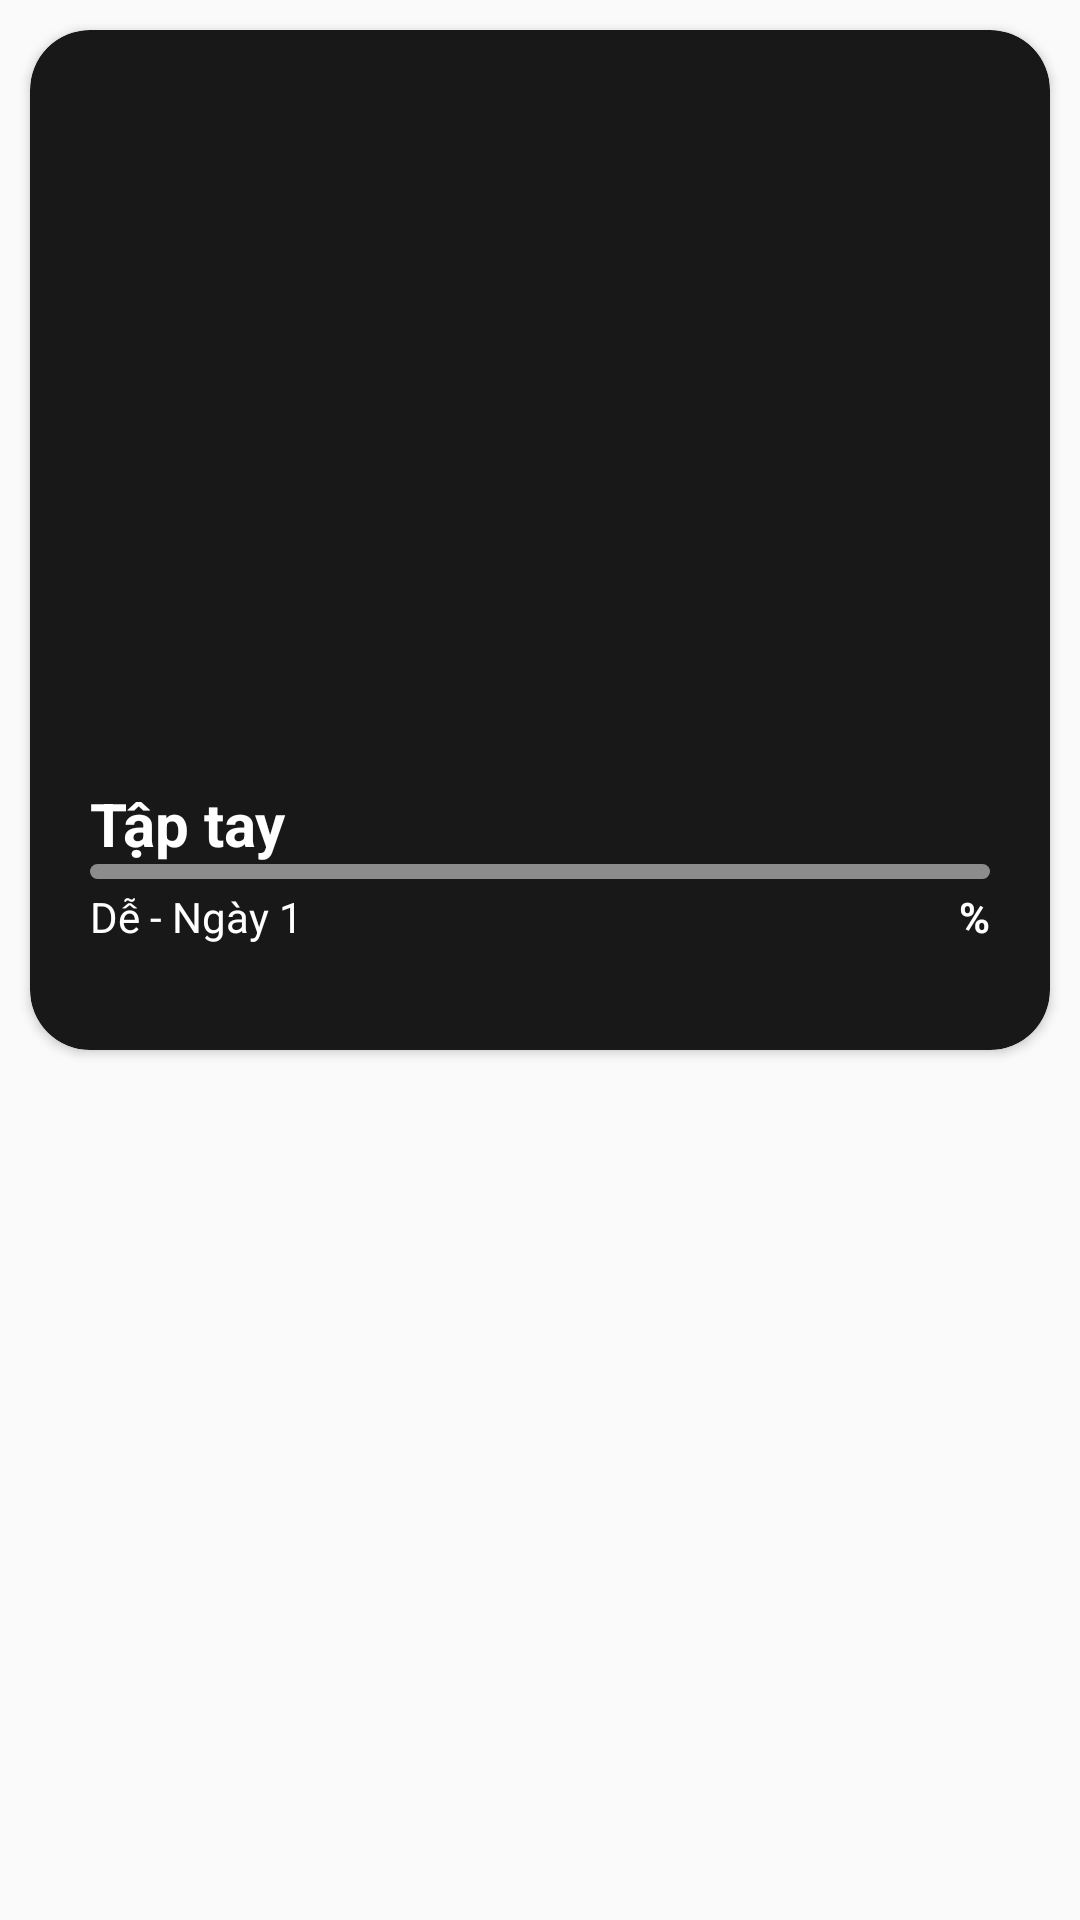

The Android layout XML behind this screen, and the referenced resources:
<!-- AndroidManifest.xml: application theme AppTheme -->
<!-- res/layout/fragment_exercise.xml -->
<?xml version="1.0" encoding="utf-8"?>
<androidx.constraintlayout.widget.ConstraintLayout
    xmlns:android="http://schemas.android.com/apk/res/android"
    xmlns:app="http://schemas.android.com/apk/res-auto"
    xmlns:tools="http://schemas.android.com/tools"
    android:layout_width="match_parent"
    android:layout_height="match_parent">














<include layout="@layout/layout_item_frag_nutrition" />
    <TextView
        android:id="@+id/tvExercise"
        android:layout_width="match_parent"
        android:layout_height="wrap_content"
        android:textAlignment="center"
        android:textSize="20sp"
        app:layout_constraintBottom_toBottomOf="parent"
        app:layout_constraintEnd_toEndOf="parent"
        app:layout_constraintStart_toStartOf="parent"
        app:layout_constraintTop_toTopOf="parent" />
</androidx.constraintlayout.widget.ConstraintLayout>
<!-- res/layout/layout_item_frag_nutrition.xml (included above) -->
<?xml version="1.0" encoding="utf-8"?>
<androidx.constraintlayout.widget.ConstraintLayout xmlns:app="http://schemas.android.com/apk/res-auto"
    xmlns:tools="http://schemas.android.com/tools"
    android:id="@+id/layout_nutrition"
    xmlns:android="http://schemas.android.com/apk/res/android"
    android:layout_width="match_parent"
    android:layout_height="match_parent">

    <androidx.cardview.widget.CardView
        android:id="@+id/onClickNutrition"
        android:layout_width="@dimen/auto_dp_0"
        android:layout_height="@dimen/auto_dp_0"
        android:layout_margin="@dimen/auto_dp_10"
        app:layout_constraintEnd_toEndOf="parent"
        app:layout_constraintStart_toStartOf="parent"
        app:layout_constraintTop_toTopOf="parent"
        android:onClick="onClickNutrition"
        app:layout_constraintDimensionRatio="2:2"
        app:cardCornerRadius="@dimen/auto_dp_20"
        app:cardBackgroundColor="@color/black_18">

            <androidx.appcompat.widget.AppCompatImageView
                android:layout_width="match_parent"
                android:layout_height="match_parent"
                android:cropToPadding="true"
                android:layout_gravity="center"
                android:src="@drawable/hihih"
                tools:src="@drawable/hihih"  />

        <androidx.constraintlayout.widget.ConstraintLayout
            android:layout_width="match_parent"
            android:layout_height="match_parent"
            android:padding="@dimen/auto_dp_20">

            <androidx.constraintlayout.widget.ConstraintLayout
                android:id="@+id/con_t"
                android:layout_width="match_parent"
                android:layout_height="wrap_content"
                android:layout_marginBottom="@dimen/auto_dp_15"
                app:layout_constraintBottom_toBottomOf="parent"

               >
                <TextView
                    android:id="@+id/tvText"
                    android:layout_width="0dp"
                    android:layout_height="wrap_content"
                    android:gravity="left"
                    android:minWidth="@dimen/auto_dp_60"
                    android:paddingTop="@dimen/auto_dp_10"
                    android:text="@string/layout_item_text"
                    android:textColor="@color/white"
                    android:textSize="@dimen/auto_sp_20"
                    android:textStyle="bold"
                    app:layout_constraintBottom_toTopOf="@id/progress_bar"
                    app:layout_constraintEnd_toEndOf="parent"
                    app:layout_constraintStart_toStartOf="parent" />

                <ProgressBar
                    android:id="@+id/progress_bar"
                    style="@style/Widget.AppCompat.ProgressBar.Horizontal"
                    android:layout_width="@dimen/auto_dp_0"
                    android:layout_height="@dimen/auto_dp_5"
                    android:max="100"
                    android:progressDrawable="@drawable/bg_progress_bar_white"
                    app:layout_constraintBottom_toBottomOf="@id/tvText"
                    app:layout_constraintEnd_toEndOf="parent"
                    app:layout_constraintStart_toStartOf="parent" />

                <TextView
                    android:id="@+id/textView4"
                    android:layout_width="wrap_content"
                    android:layout_height="wrap_content"
                    android:text="%"
                    android:textColor="@color/white"
                    android:textSize="@dimen/auto_dp_14"
                    android:textStyle="bold"
                    app:layout_constraintBottom_toBottomOf="parent"
                    app:layout_constraintEnd_toEndOf="parent" />

                <TextView
                    android:layout_marginTop="@dimen/auto_dp_3"
                    android:layout_width="match_parent"
                    android:layout_height="wrap_content"
                    android:text="Dễ - Ngày 1"
                    android:textColor="@color/white"
                    android:textSize="@dimen/auto_dp_14"
                    app:layout_constraintStart_toStartOf="parent"
                    app:layout_constraintTop_toBottomOf="@+id/progress_bar" />
            </androidx.constraintlayout.widget.ConstraintLayout>
        </androidx.constraintlayout.widget.ConstraintLayout>
    </androidx.cardview.widget.CardView>
</androidx.constraintlayout.widget.ConstraintLayout>
<!-- resources referenced by this layout -->
<resources>
  <color name="black_18">#181818</color>
  <color name="white">#ffffff</color>
  <dimen name="auto_dp_0">0dp</dimen>
  <dimen name="auto_dp_10">10dp</dimen>
  <dimen name="auto_dp_14">14dp</dimen>
  <dimen name="auto_dp_15">15dp</dimen>
  <dimen name="auto_dp_20">20dp</dimen>
  <dimen name="auto_dp_3">3dp</dimen>
  <dimen name="auto_dp_5">5dp</dimen>
  <dimen name="auto_dp_60">60dp</dimen>
  <dimen name="auto_sp_20">20sp</dimen>
  <dimen name="auto_sp_24">24sp</dimen>
  <!-- drawable bg_progress_bar_white (drawable) -->
  <?xml version="1.0" encoding="utf-8"?>
  <layer-list xmlns:android="http://schemas.android.com/apk/res/android">
      <item android:id="@android:id/background">
          <shape>
              <solid android:color="@color/white_opacity_50"/>
              <corners android:radius="@dimen/auto_dp_5"/>
          </shape>
      </item>
  
      <item android:id="@android:id/progress">
          <clip>
              <shape>
                  <solid android:color="@color/white"/>
                  <corners android:radius="@dimen/auto_dp_5"/>
              </shape>
          </clip>
      </item>
  </layer-list>
  <string name="frag_exercise">Thử thách của tôi</string>
  <string name="layout_item_text">Tập tay</string>
  <style name="AppTheme" parent="Theme.AppCompat.Light.NoActionBar">
          
          <item name="android:textColorPrimary">@android:color/white</item>
      </style>
  <color name="white_opacity_50">#80FFFFFF</color>
</resources>
